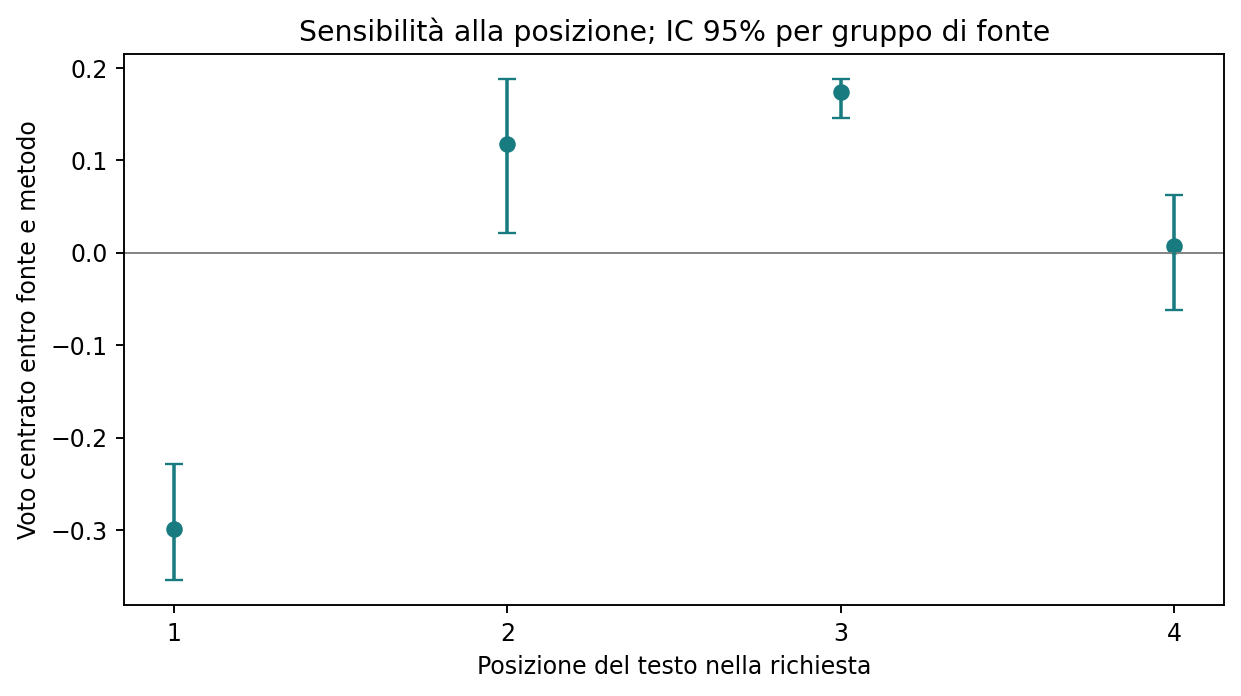

Values plotted in this chart, from the file beside it:
scope, stratum, position, n_sources, n_source_groups, n_ratings, mean_centered_rating, ci95_low, ci95_high, mean_raw_rating
overall, all, 1, 3, 3, 36, -0.2986, -0.3542, -0.2292, 3.361
overall, all, 2, 3, 3, 36, 0.1181, 0.02083, 0.1875, 3.778
overall, all, 3, 3, 3, 36, 0.1736, 0.1458, 0.1875, 3.833
overall, all, 4, 3, 3, 36, 0.006944, -0.0625, 0.0625, 3.667
domain, Essay, 1, 2, 2, 24, -0.2917, -0.3542, -0.2292, 3.167
domain, Essay, 2, 2, 2, 24, 0.08333, 0.02083, 0.1458, 3.542
domain, Essay, 3, 2, 2, 24, 0.1667, 0.1458, 0.1875, 3.625
domain, Essay, 4, 2, 2, 24, 0.04167, 0.02083, 0.0625, 3.5
domain, Reuters, 1, 1, 1, 12, -0.3125, , , 3.75
domain, Reuters, 2, 1, 1, 12, 0.1875, , , 4.25
domain, Reuters, 3, 1, 1, 12, 0.1875, , , 4.25
domain, Reuters, 4, 1, 1, 12, -0.0625, , , 4.0
